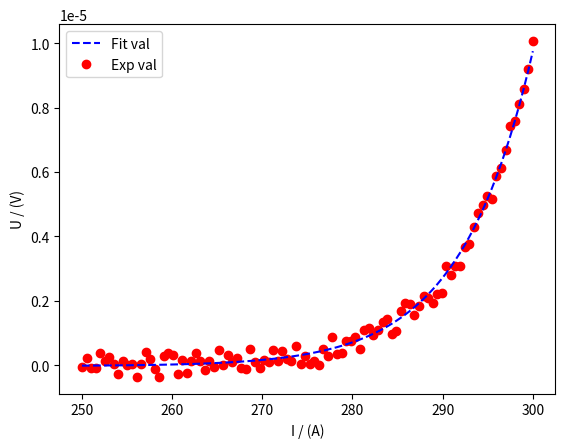

Source code (Python):
import numpy as np 
import random
import matplotlib.pyplot as plt 
from scipy.optimize import curve_fit

x = np.linspace(250, 300, 100)
noize = np.random.random([100])
y = 1e-5 * pow((x / 300),  39) + 4e-7 * (2 * noize - 1)

# define the function used to fit the curve
def func(x, a, b, c, d):
	return a * pow((x / b),  c) + d

# 'bounds' limits the parameters' range; 'method' can be chosen from ['lm', 'trf', 'dogbox'] 
params, pcov = curve_fit(func, x, y, bounds=([0, 280, 30, -1e-6], [5e-5, 320, 45, 1e-6]), method='dogbox')
y_cal = func(x, params[0], params[1], params[2], params[3])

ax = plt.subplot(111)
line1 = ax.plot(x, y, 'ro', label='Exp val')
line2 = ax.plot(x, y_cal, 'b--', label='Fit val')
plt.ylabel('U / (V)')
plt.xlabel('I / (A)')
# # use a tuple to wirte the legend content that it can be shown completely
# ax.legend(line1, ('Exp val', ), loc='upper left') 

handles, labels = ax.get_legend_handles_labels()

ax.legend(handles[::-1], labels[::-1], loc='upper left')

params_name = ['lambda', 'Ic', 'n_value', 'bias']

plt.show()
for i in range(len(params_name)):
	print(params_name[i], ' = ', params[i])

for i in handles:
	print(i)